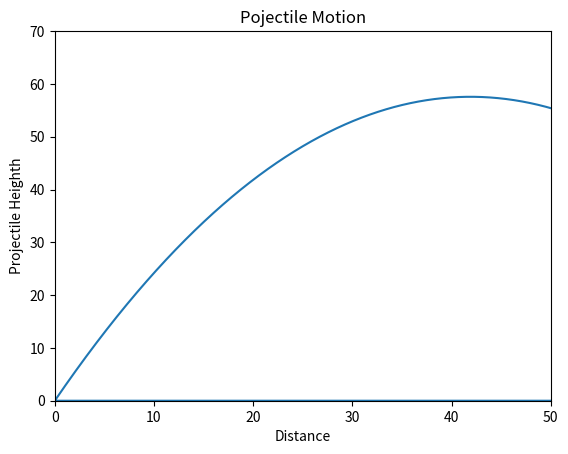

Source code (Python):
# -*- coding: utf-8 -*-
"""
Created on Wed Apr 24 18:07:08 2019

[redacted]
"""


#t = 0:1  #               Time
#x = -10:10
#y = -1*(x**2)+100
import math
import matplotlib.pyplot as plt

angle = 70  #           Begining the slider value
Vel = 35.7632 # m/s     Initial Velocity
ay = -9.81 # m/s        Gravity
#math.sin(x)  #            Return the sine of x radians.
#math.radians(x)  #        Convert angle x from degrees to radians.
Vel_y = Vel * math.sin( math.radians(angle) )  # Velocity in the y direction
Vel_x = Vel * math.cos( math.radians(angle) )  # Velocity in the x direction

time_F = (-Vel_y - math.sqrt(Vel_y**2) ) / ay  # object time of Flight

Height_y = []      # Updated Heighth per fraction of second
Distance_x = []    # Updated distance per fraction of second
zeros = []

count = 0
equals = 0

while equals < time_F:
    equals = equals + 0.000001 #(1*10**6)
    count = count + 1

t = 0

for i in range(0,count):
    zeros.append(t)
    Height_ynow = Vel_y * (t*10**-6) + 0.5 * ay * (t*10**-6)**2
    Height_y.append(Height_ynow)
    Distance_xnow = Vel_x * (t*10**-6)
    Distance_x.append(Distance_xnow)
#    plt.plot(Distance_x, Height_y, 'r--')
    t += 1
t = time_F
Height_ynow = Vel_y * (t*10**-6) + 0.5 * ay * (t*10**-6)**2
Height_y.append(Height_ynow)
Distance_xnow = Vel_x * (t*10**-6)
Distance_x.append(Distance_xnow)    
zeros.append(t)
    
final_point = Distance_x[count]     #len(Distance_x)

plt.plot(Distance_x, Height_y)#, 'r--')      #label='F1')
plt.axis([0, 50, 0, 70])
#plt.plot(final_point,0,'ro');
plt.ylabel('Projectile Heighth')
plt.xlabel('Distance')
plt.title('Pojectile Motion')
plt.show()

zeros[6000000]
zeros[6000001]
#time_Fcount = time_F

#for i in range(0,6):
#    Height_ynow = Vel_y * (t) + 0.5 * ay * (t)**2
#    Height_y.append(Height_ynow)
#    Distance_xnow = Vel_x * (t)
#    Distance_x.append(Distance_xnow)
#for i in range(0,(time_F*(10**6))):
#    Height_ynow = Vel_y * (t*10**-6) + 0.5 * ay * (t*10**-6)**2
#    Height_y.append(Height_ynow)
#    Distance_xnow = Vel_x * (t*10**-6)
#    Distance_x.append(Distance_xnow)

#plt.plot(x,f2,'b',label='F2')
#plt.plot(x,f3,'g',label='F3')
#legend = plt.legend(loc='lower center', shadow=True, fontsize='x-large')











#thislist = []
#thislist.append(1)
#thislist[0] + 1
#
#2*(1*10**(-6))
#2*(1*10**-6)
#1e-6+1e-6+1e-6
#
#
#len(thislist)











